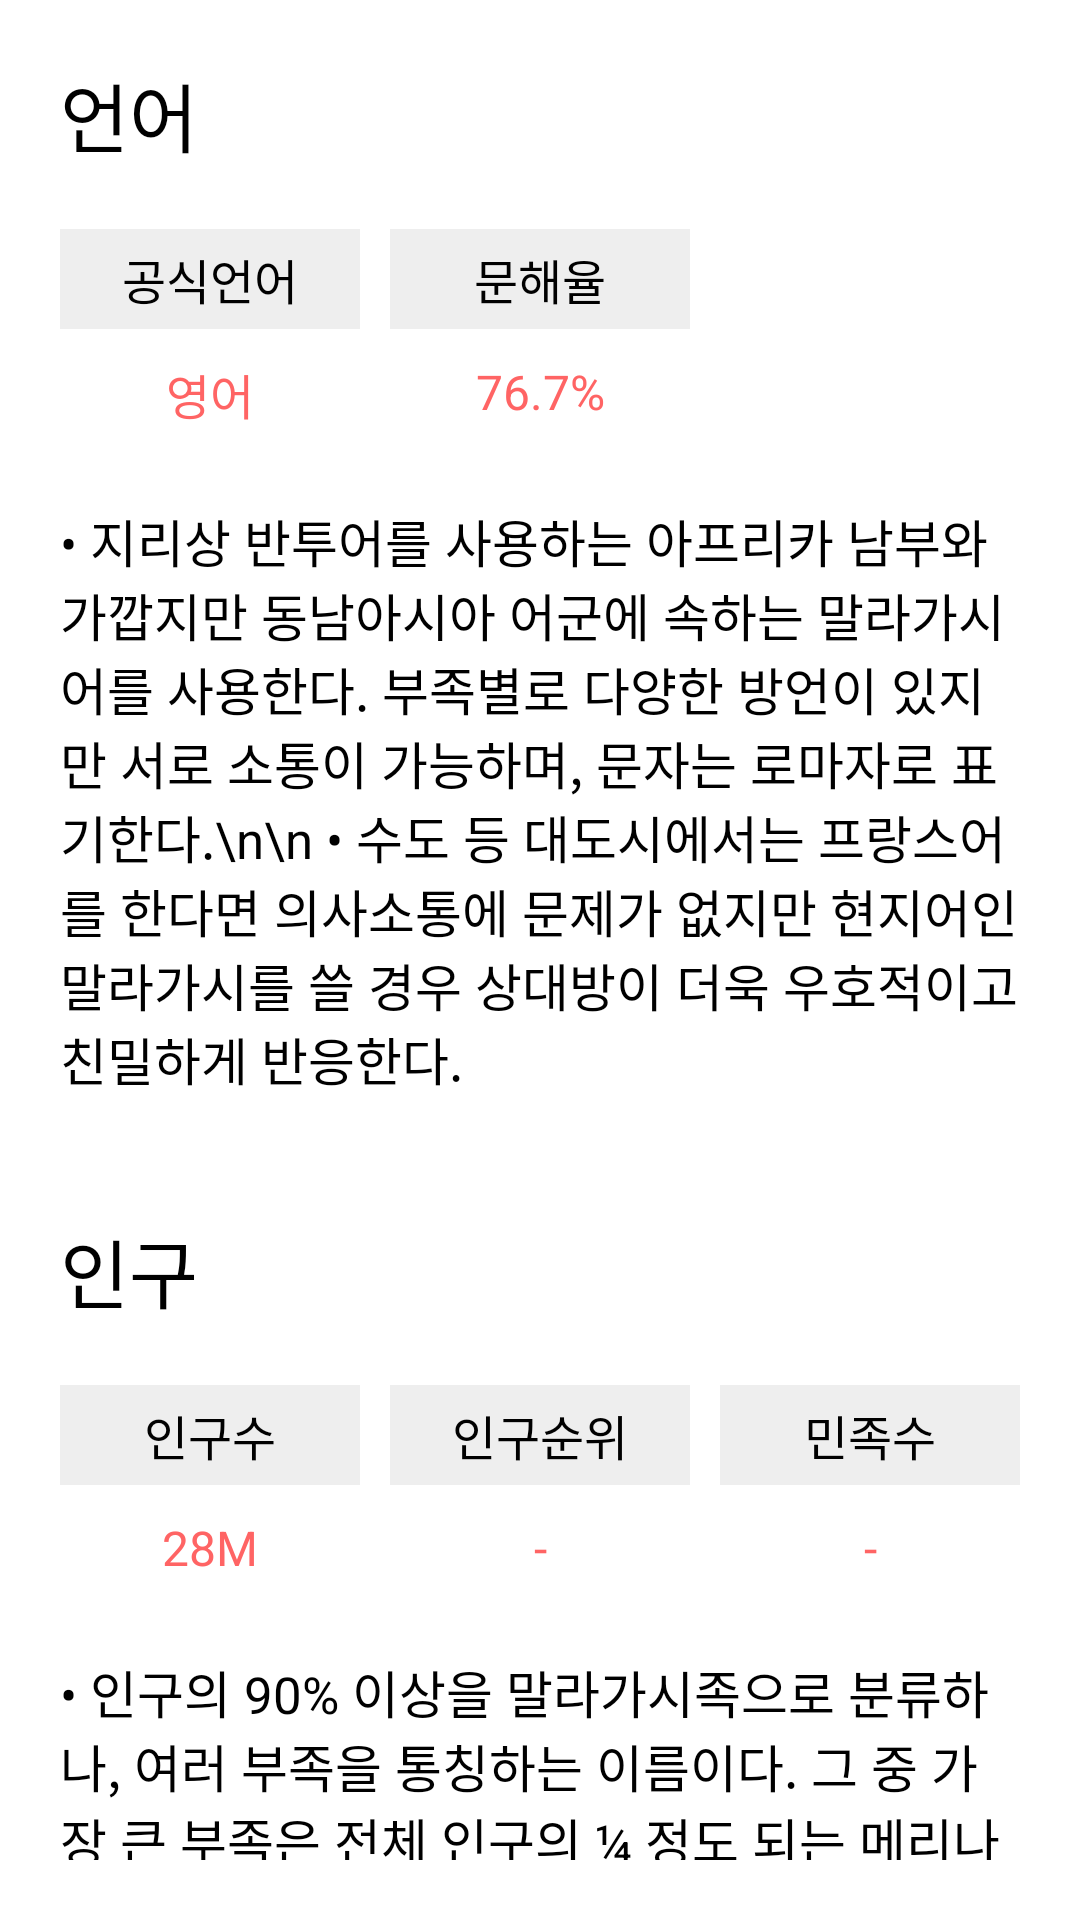

This screen was rendered from an Android layout file. Write that file and the resources it references.
<!-- AndroidManifest.xml: application theme Theme.Spy237 -->
<!-- res/layout/fragment_people_tab.xml -->
<?xml version="1.0" encoding="utf-8"?>
<androidx.constraintlayout.widget.ConstraintLayout xmlns:android="http://schemas.android.com/apk/res/android"
    xmlns:app="http://schemas.android.com/apk/res-auto"
    android:layout_width="match_parent"
    android:layout_height="match_parent"
    android:padding="@dimen/margin_activity_default">

    <androidx.constraintlayout.widget.ConstraintLayout
        android:id="@+id/langContainer"
        android:layout_width="match_parent"
        android:layout_height="wrap_content"
        app:layout_constraintTop_toTopOf="parent">

        <TextView
            android:id="@+id/textView2"
            android:layout_width="match_parent"
            android:layout_height="wrap_content"
            android:paddingBottom="20dp"
            android:text="언어"
            android:textSize="25sp"
            app:layout_constraintTop_toTopOf="parent" />

        <TextView
            android:id="@+id/appCompatButton2"
            style="@style/tabTextGray"
            android:text="공식언어"
            app:layout_constraintStart_toStartOf="parent"
            app:layout_constraintTop_toBottomOf="@+id/textView2" />

        <TextView
            android:id="@+id/textView3"
            style="@style/tabHighlightText"
            android:layout_width="0dp"
            android:layout_height="wrap_content"
            android:layout_marginTop="10dp"
            android:gravity="center"
            android:text="영어"
            app:layout_constraintEnd_toEndOf="@+id/appCompatButton2"
            app:layout_constraintStart_toStartOf="@+id/appCompatButton2"
            app:layout_constraintTop_toBottomOf="@+id/appCompatButton2" />

        <TextView
            android:id="@+id/appCompatButton3"
            style="@style/tabTextGray"
            android:layout_marginStart="10dp"
            android:text="문해율"
            app:layout_constraintStart_toEndOf="@+id/appCompatButton2"
            app:layout_constraintTop_toBottomOf="@+id/textView2" />

        <TextView
            android:id="@+id/textView4"
            style="@style/tabHighlightText"
            android:layout_width="0dp"
            android:layout_height="wrap_content"
            android:layout_marginTop="10dp"
            android:gravity="center"
            android:text="76.7%"
            app:layout_constraintEnd_toEndOf="@+id/appCompatButton3"
            app:layout_constraintStart_toStartOf="@+id/appCompatButton3"
            app:layout_constraintTop_toBottomOf="@+id/appCompatButton3" />

        <TextView
            android:id="@+id/langContent"
            android:layout_width="match_parent"
            android:layout_height="wrap_content"
            android:layout_marginTop="25dp"
            android:text="• 지리상 반투어를 사용하는 아프리카 남부와 가깝지만 동남아시아 어군에 속하는 말라가시어를 사용한다. 부족별로 다양한 방언이 있지만 서로 소통이 가능하며, 문자는 로마자로 표기한다.\n\n
• 수도 등 대도시에서는 프랑스어를 한다면 의사소통에 문제가 없지만 현지어인 말라가시를 쓸 경우 상대방이 더욱 우호적이고 친밀하게 반응한다."
            android:textSize="17sp"
            app:layout_constraintTop_toBottomOf="@+id/textView3" />
    </androidx.constraintlayout.widget.ConstraintLayout>

    <androidx.constraintlayout.widget.ConstraintLayout
        android:id="@+id/populationContainer"
        android:layout_width="match_parent"
        android:layout_height="wrap_content"
        android:layout_marginTop="40dp"
        app:layout_constraintTop_toBottomOf="@id/langContainer">

        <TextView
            android:id="@+id/textView21"
            android:layout_width="match_parent"
            android:layout_height="wrap_content"
            android:paddingBottom="20dp"
            android:text="인구"
            android:textSize="25sp"
            app:layout_constraintTop_toTopOf="parent" />

        <TextView
            android:id="@+id/appCompatButton21"
            style="@style/tabTextGray"
            android:text="인구수"
            app:layout_constraintStart_toStartOf="parent"
            app:layout_constraintTop_toBottomOf="@+id/textView21" />

        <TextView
            android:id="@+id/textView31"
            style="@style/tabHighlightText"
            android:layout_width="0dp"
            android:layout_height="wrap_content"
            android:layout_marginTop="10dp"
            android:gravity="center"
            android:text="28M"
            app:layout_constraintEnd_toEndOf="@+id/appCompatButton21"
            app:layout_constraintStart_toStartOf="@+id/appCompatButton21"
            app:layout_constraintTop_toBottomOf="@+id/appCompatButton21" />

        <TextView
            android:id="@+id/appCompatButton31"
            style="@style/tabTextGray"
            android:layout_marginStart="10dp"
            android:text="인구순위"
            app:layout_constraintStart_toEndOf="@+id/appCompatButton21"
            app:layout_constraintTop_toBottomOf="@+id/textView21" />

        <TextView
            android:id="@+id/textView41"
            style="@style/tabHighlightText"
            android:layout_width="0dp"
            android:layout_height="wrap_content"
            android:layout_marginTop="10dp"
            android:gravity="center"
            android:text="-"
            app:layout_constraintEnd_toEndOf="@+id/appCompatButton31"
            app:layout_constraintStart_toStartOf="@+id/appCompatButton31"
            app:layout_constraintTop_toBottomOf="@+id/appCompatButton31" />

        <TextView
            android:id="@+id/appCompatButton311"
            style="@style/tabTextGray"
            android:layout_marginStart="10dp"
            android:text="민족수"
            app:layout_constraintStart_toEndOf="@+id/appCompatButton31"
            app:layout_constraintTop_toBottomOf="@+id/textView21" />

        <TextView
            android:id="@+id/textView411"
            style="@style/tabHighlightText"
            android:layout_width="0dp"
            android:layout_height="wrap_content"
            android:layout_marginTop="10dp"
            android:gravity="center"
            android:text="-"
            app:layout_constraintEnd_toEndOf="@+id/appCompatButton311"
            app:layout_constraintStart_toStartOf="@+id/appCompatButton311"
            app:layout_constraintTop_toBottomOf="@+id/appCompatButton311" />

        <TextView
            android:id="@+id/populationContent"
            android:layout_width="match_parent"
            android:layout_height="wrap_content"
            android:layout_marginTop="25dp"
            android:text="• 인구의 90% 이상을 말라가시족으로 분류하나, 여러 부족을 통칭하는 이름이다. 그 중 가장 큰 부족은 전체 인구의 ¼ 정도 되는 메리나족으로 인도네시아 혈통이 강하게 드러나며, 주로 내륙고원에 거주한다."
            android:textSize="17sp"
            app:layout_constraintTop_toBottomOf="@+id/textView31" />
    </androidx.constraintlayout.widget.ConstraintLayout>
</androidx.constraintlayout.widget.ConstraintLayout>
<!-- resources referenced by this layout -->
<resources>
  <dimen name="margin_activity_default">20dp</dimen>
  <style name="tabHighlightText">
          <item name="android:textColor">@color/app_pink</item>
          <item name="android:textSize">16sp</item>
      </style>
  <style name="tabTextGray">
          <item name="android:layout_width">100dp</item>
          <item name="android:layout_height">wrap_content</item>
          <item name="android:background">@color/app_gray_light</item>
          <item name="android:paddingTop">5dp</item>
          <item name="android:gravity">center</item>
          <item name="android:paddingBottom">5dp</item>
          <item name="android:textSize">16sp</item>
          <item name="android:textColor">@color/black</item>
      </style>
  <style name="Theme.Spy237" parent="Theme.MaterialComponents.Light.NoActionBar">
          
          <item name="colorPrimary">@color/app_yellow</item>
          <item name="colorPrimaryVariant">@color/white</item>
          <item name="colorOnPrimary">@color/white</item>
          
          <item name="colorSecondary">@color/teal_200</item>
          <item name="colorSecondaryVariant">@color/teal_700</item>
          <item name="colorOnSecondary">@color/black</item>
          
          <item name="android:statusBarColor" tools:targetApi="l">?attr/colorPrimaryVariant</item>
          <item name="android:windowLightStatusBar">true</item>
          
          <item name="android:textColor">@color/black</item>
      </style>
  <color name="app_pink">#ff6464</color>
  <color name="app_gray_light">#eeeeee</color>
  <color name="black">#FF000000</color>
  <color name="app_yellow">#ffe162</color>
  <color name="white">#FFFFFFFF</color>
  <color name="teal_200">#FF03DAC5</color>
  <color name="teal_700">#FF018786</color>
</resources>
